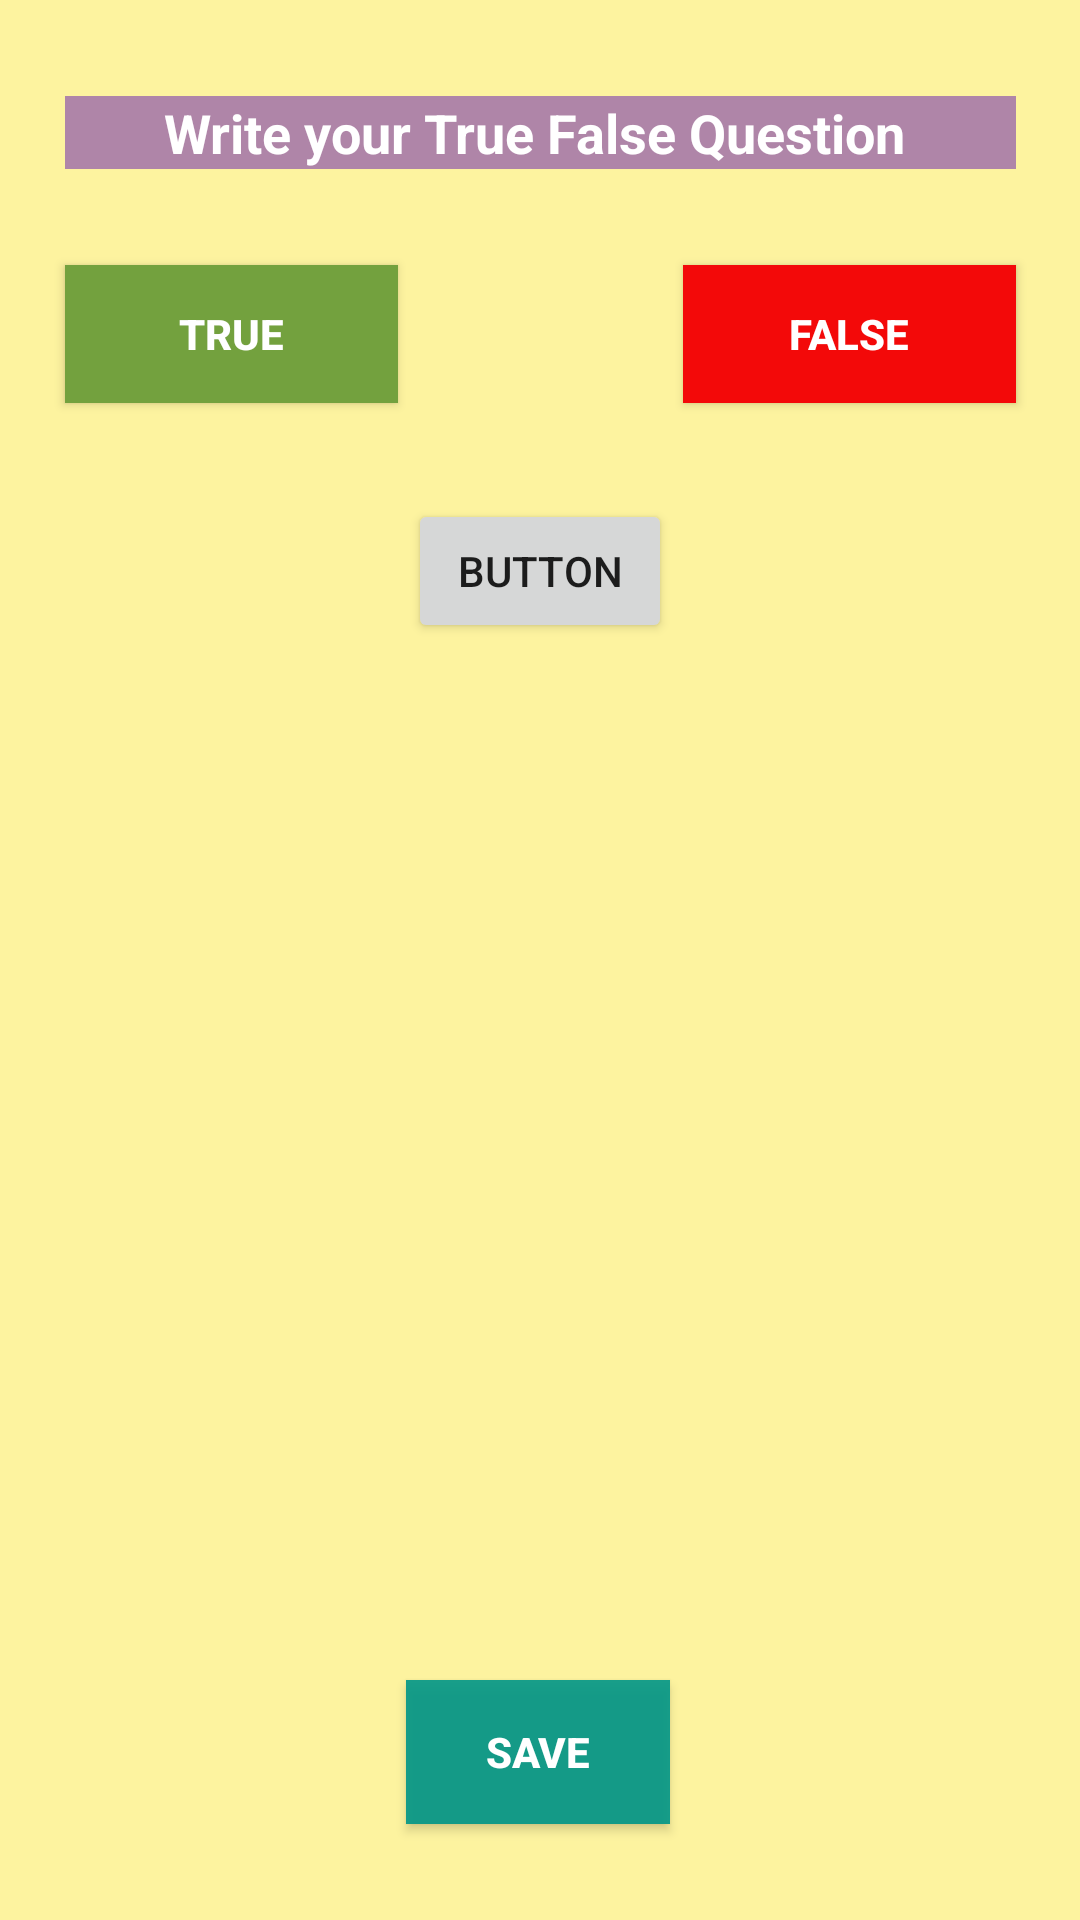

Layout XML and referenced resources for this Android screen:
<!-- AndroidManifest.xml: application theme AppTheme -->
<!-- res/layout/df_truefalse.xml -->
<?xml version="1.0" encoding="utf-8"?>
<androidx.constraintlayout.widget.ConstraintLayout xmlns:android="http://schemas.android.com/apk/res/android"
    xmlns:app="http://schemas.android.com/apk/res-auto"
    xmlns:tools="http://schemas.android.com/tools"
    android:layout_width="match_parent"
    android:layout_height="match_parent"
    android:background="#7AFFEB3B">

    <EditText
        android:id="@+id/truefalsequestionet"
        android:layout_width="317dp"
        android:layout_height="wrap_content"
        android:layout_marginTop="32dp"
        android:background="#886C27B0"
        android:ems="10"
        android:gravity="center"
        android:hint="Write your True False Question"
        android:inputType="textMultiLine"
        android:overScrollMode="always"
        android:scrollbarStyle="insideInset"
        android:scrollbars="vertical"
        android:textColor="#C12B2B2B"
        android:textColorHint="#FFFFFF"
        android:textStyle="bold"
        app:layout_constraintEnd_toEndOf="parent"
        app:layout_constraintStart_toStartOf="parent"
        app:layout_constraintTop_toTopOf="parent" />

    <Button
        android:id="@+id/falsebtn"
        android:layout_width="111dp"
        android:layout_height="46dp"
        android:layout_marginTop="32dp"
        android:layout_marginBottom="32dp"
        android:background="#F30909"
        android:text="False"
        android:textColor="#FFFFFF"
        android:textStyle="bold"
        app:layout_constraintBottom_toBottomOf="parent"
        app:layout_constraintEnd_toEndOf="@+id/truefalsequestionet"
        app:layout_constraintTop_toBottomOf="@+id/truefalsequestionet"
        app:layout_constraintVertical_bias="0.0" />

    <Button
        android:id="@+id/truebtn"
        android:layout_width="111dp"
        android:layout_height="46dp"
        android:layout_marginTop="32dp"
        android:background="#73A13E"
        android:text="True"
        android:textColor="#FFFFFF"
        android:textStyle="bold"
        app:layout_constraintStart_toStartOf="@+id/truefalsequestionet"
        app:layout_constraintTop_toBottomOf="@+id/truefalsequestionet" />

    <Button
        android:id="@+id/savetfbtn"
        android:layout_width="wrap_content"
        android:layout_height="wrap_content"
        android:layout_marginBottom="32dp"
        android:background="#E6009688"
        android:text="Save"
        android:textColor="#FFFFFF"
        android:textStyle="bold"
        app:layout_constraintBottom_toBottomOf="parent"
        app:layout_constraintEnd_toEndOf="@+id/falsebtn"
        app:layout_constraintHorizontal_bias="0.497"
        app:layout_constraintStart_toStartOf="@+id/truebtn" />

    <Button
        android:id="@+id/dort"
        android:layout_width="wrap_content"
        android:layout_height="wrap_content"
        android:layout_marginTop="32dp"
        android:text="Button"
        app:layout_constraintEnd_toEndOf="parent"
        app:layout_constraintStart_toStartOf="parent"
        app:layout_constraintTop_toBottomOf="@+id/truebtn" />

</androidx.constraintlayout.widget.ConstraintLayout>
<!-- resources referenced by this layout -->
<resources>
  <style name="AppTheme" parent="Theme.AppCompat.Light.DarkActionBar">
          
          <item name="colorPrimary">@color/colorPrimary</item>
          <item name="colorPrimaryDark">@color/colorPrimaryDark</item>
          <item name="colorAccent">@color/colorAccent</item>
      </style>
  <color name="colorPrimary">#6200EE</color>
  <color name="colorPrimaryDark">#3700B3</color>
  <color name="colorAccent">#03DAC5</color>
</resources>
